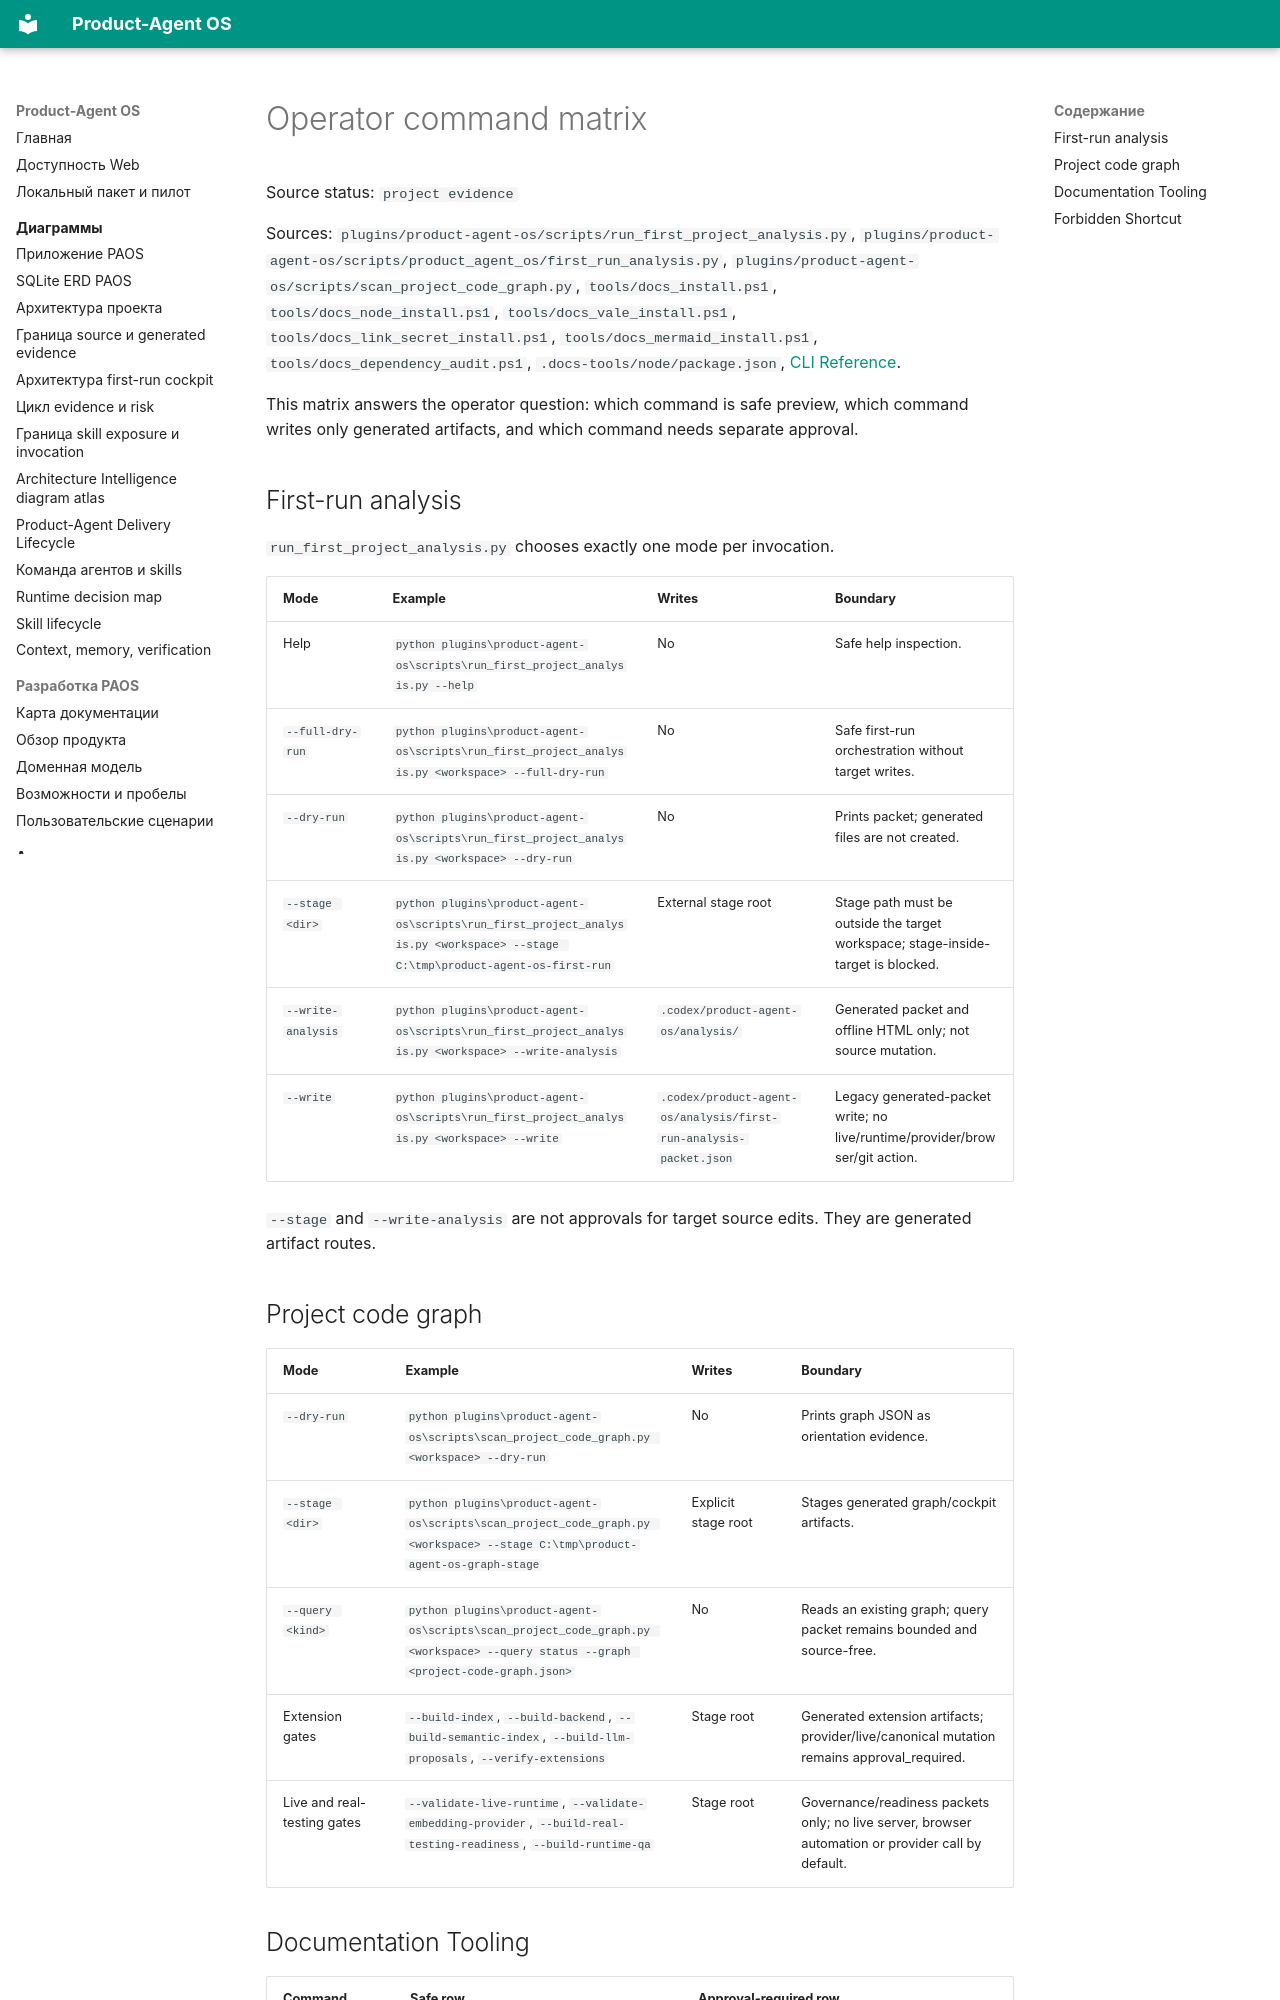

repository: alexroadcaster/product-agent-os · page: product-agent-os/operator-command-matrix.en.html · generator: mkdocs

# Operator command matrix

Source status: `project evidence`

Sources: `plugins/product-agent-os/scripts/run_first_project_analysis.py`, `plugins/product-agent-os/scripts/product_agent_os/first_run_analysis.py`, `plugins/product-agent-os/scripts/scan_project_code_graph.py`, `tools/docs_install.ps1`, `tools/docs_node_install.ps1`, `tools/docs_vale_install.ps1`, `tools/docs_link_secret_install.ps1`, `tools/docs_mermaid_install.ps1`, `tools/docs_dependency_audit.ps1`, `.docs-tools/node/package.json`, [CLI Reference](cli-reference.en.md).

This matrix answers the operator question: which command is safe preview, which command writes only generated artifacts, and which command needs separate approval.

## First-run analysis

`run_first_project_analysis.py` chooses exactly one mode per invocation.

| Mode | Example | Writes | Boundary |
| --- | --- | --- | --- |
| Help | `python plugins\product-agent-os\scripts\run_first_project_analysis.py --help` | No | Safe help inspection. |
| `--full-dry-run` | `python plugins\product-agent-os\scripts\run_first_project_analysis.py <workspace> --full-dry-run` | No | Safe first-run orchestration without target writes. |
| `--dry-run` | `python plugins\product-agent-os\scripts\run_first_project_analysis.py <workspace> --dry-run` | No | Prints packet; generated files are not created. |
| `--stage <dir>` | `python plugins\product-agent-os\scripts\run_first_project_analysis.py <workspace> --stage C:\tmp\product-agent-os-first-run` | External stage root | Stage path must be outside the target workspace; stage-inside-target is blocked. |
| `--write-analysis` | `python plugins\product-agent-os\scripts\run_first_project_analysis.py <workspace> --write-analysis` | `.codex/product-agent-os/analysis/` | Generated packet and offline HTML only; not source mutation. |
| `--write` | `python plugins\product-agent-os\scripts\run_first_project_analysis.py <workspace> --write` | `.codex/product-agent-os/analysis/first-run-analysis-packet.json` | Legacy generated-packet write; no live/runtime/provider/browser/git action. |

`--stage` and `--write-analysis` are not approvals for target source edits. They are generated artifact routes.

## Project code graph

| Mode | Example | Writes | Boundary |
| --- | --- | --- | --- |
| `--dry-run` | `python plugins\product-agent-os\scripts\scan_project_code_graph.py <workspace> --dry-run` | No | Prints graph JSON as orientation evidence. |
| `--stage <dir>` | `python plugins\product-agent-os\scripts\scan_project_code_graph.py <workspace> --stage C:\tmp\product-agent-os-graph-stage` | Explicit stage root | Stages generated graph/cockpit artifacts. |
| `--query <kind>` | `python plugins\product-agent-os\scripts\scan_project_code_graph.py <workspace> --query status --graph <project-code-graph.json>` | No | Reads an existing graph; query packet remains bounded and source-free. |
| Extension gates | `--build-index`, `--build-backend`, `--build-semantic-index`, `--build-llm-proposals`, `--verify-extensions` | Stage root | Generated extension artifacts; provider/live/canonical mutation remains approval_required. |
| Live and real-testing gates | `--validate-live-runtime`, `--validate-embedding-provider`, `--build-real-testing-readiness`, `--build-runtime-qa` | Stage root | Governance/readiness packets only; no live server, browser automation or provider call by default. |
